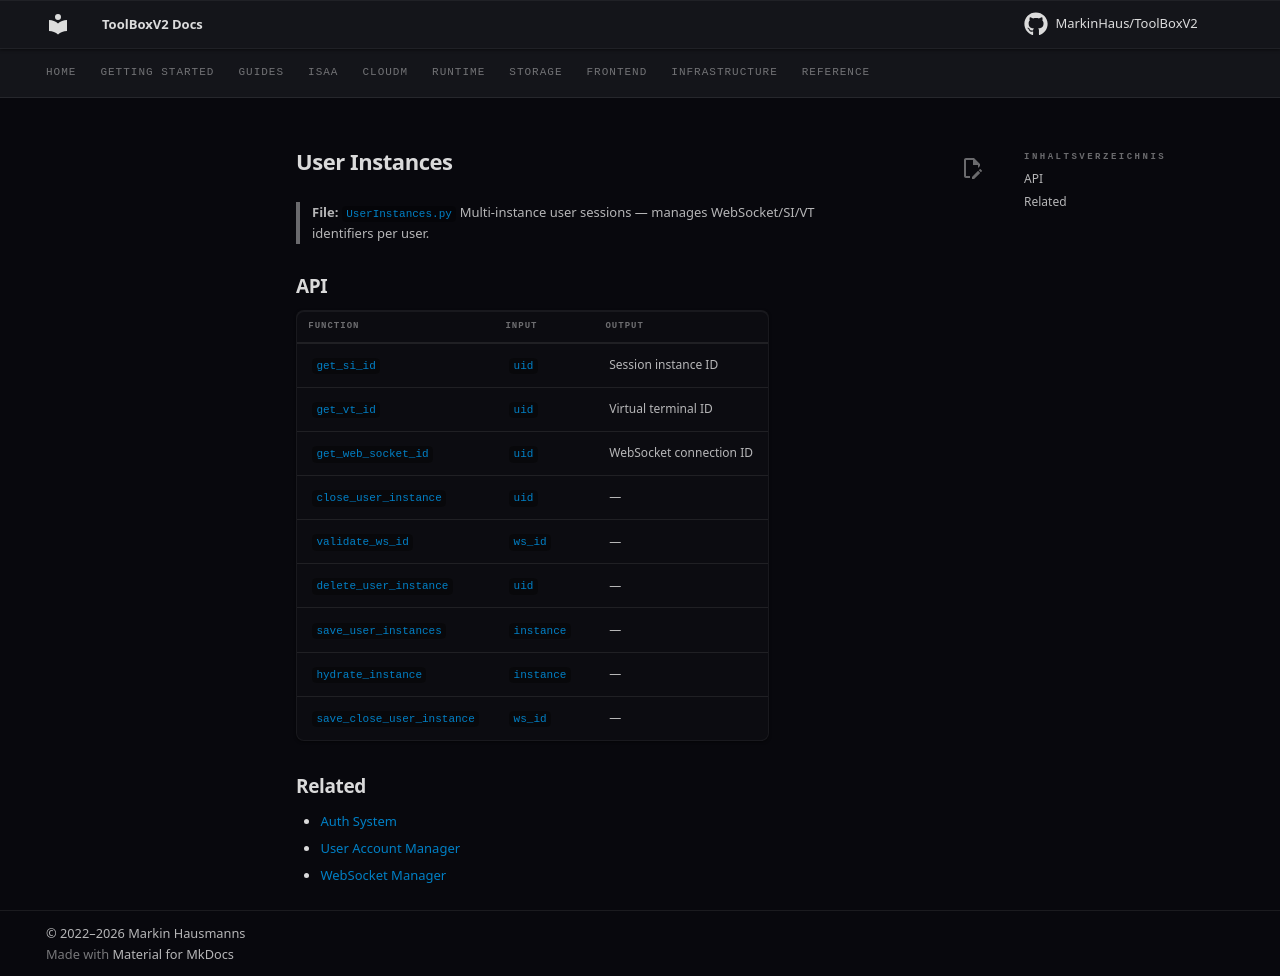

repository: MarkinHaus/ToolBoxV2 · page: mods/CloudM/user_instances/index.html · generator: mkdocs

# User Instances

> **File:** `UserInstances.py`
> Multi-instance user sessions — manages WebSocket/SI/VT identifiers per user.

## API

| Function | Input | Output |
|----------|-------|--------|
| `get_si_id` | `uid` | Session instance ID |
| `get_vt_id` | `uid` | Virtual terminal ID |
| `get_web_socket_id` | `uid` | WebSocket connection ID |
| `close_user_instance` | `uid` | — |
| `validate_ws_id` | `ws_id` | — |
| `delete_user_instance` | `uid` | — |
| `save_user_instances` | `instance` | — |
| `hydrate_instance` | `instance` | — |
| `save_close_user_instance` | `ws_id` | — |

## Related

- [Auth System](auth.md)
- [User Account Manager](user_account_manager.md)
- [WebSocket Manager](../../runtime/event_manager.md)
